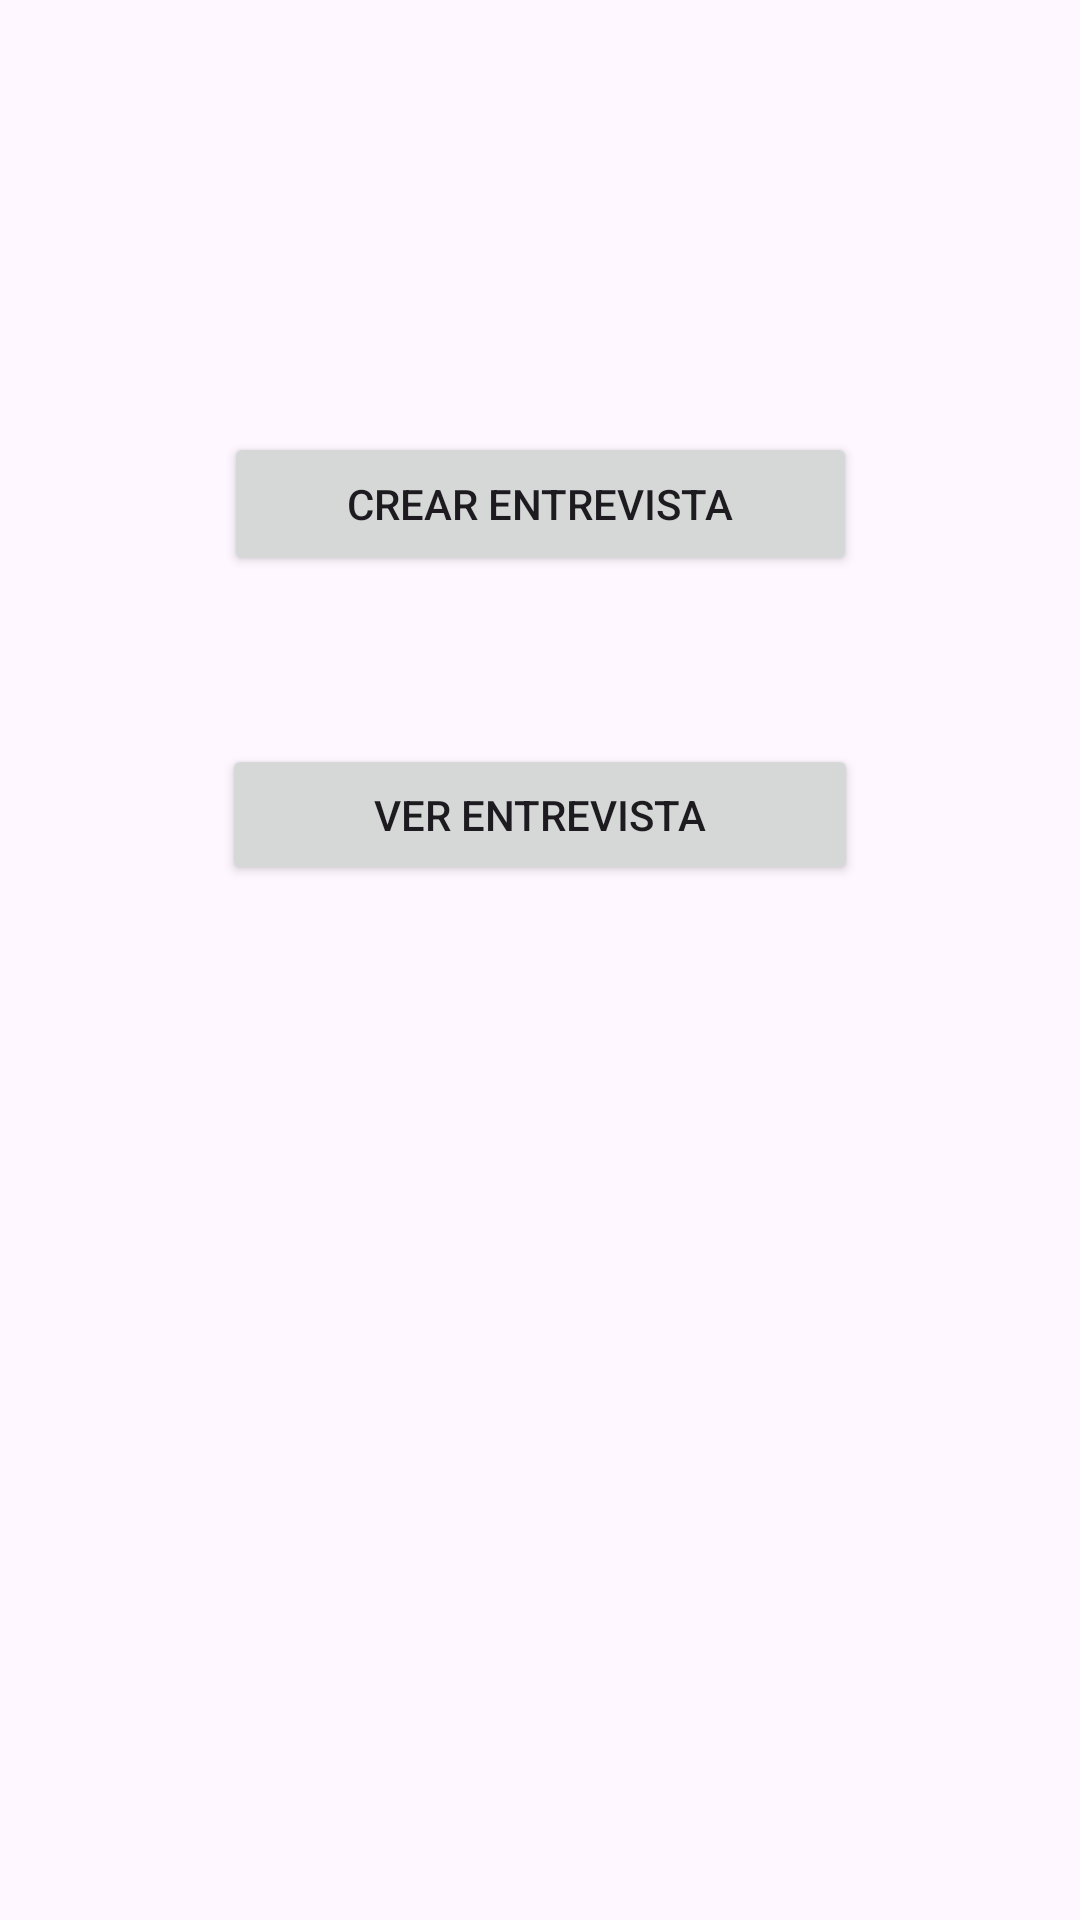

Write the Android layout XML for this screen, with the resource values it uses.
<!-- AndroidManifest.xml: application theme Theme.ExamenParcial3dmolina -->
<!-- res/layout/activity_main.xml -->
<?xml version="1.0" encoding="utf-8"?>
<androidx.constraintlayout.widget.ConstraintLayout xmlns:android="http://schemas.android.com/apk/res/android"
    xmlns:app="http://schemas.android.com/apk/res-auto"
    xmlns:tools="http://schemas.android.com/tools"
    android:id="@+id/main"
    android:layout_width="match_parent"
    android:layout_height="match_parent"
    tools:context=".MainActivity">

    <Button
        android:id="@+id/btnCrearEntrevista"
        android:layout_width="211dp"
        android:layout_height="48dp"
        android:layout_marginTop="144dp"
        android:text="Crear Entrevista"
        app:layout_constraintEnd_toEndOf="parent"
        app:layout_constraintStart_toStartOf="parent"
        app:layout_constraintTop_toTopOf="parent" />

    <Button
        android:id="@+id/btnVerEntrevista"
        android:layout_width="212dp"
        android:layout_height="47dp"
        android:layout_marginTop="56dp"
        android:text="Ver Entrevista"
        app:layout_constraintEnd_toEndOf="parent"
        app:layout_constraintStart_toStartOf="parent"
        app:layout_constraintTop_toBottomOf="@+id/btnCrearEntrevista" />

</androidx.constraintlayout.widget.ConstraintLayout>
<!-- resources referenced by this layout -->
<resources>
  <style name="Theme.ExamenParcial3dmolina" parent="Base.Theme.ExamenParcial3dmolina" />
  <style name="Base.Theme.ExamenParcial3dmolina" parent="Theme.Material3.DayNight.NoActionBar">
          
          
      </style>
</resources>
